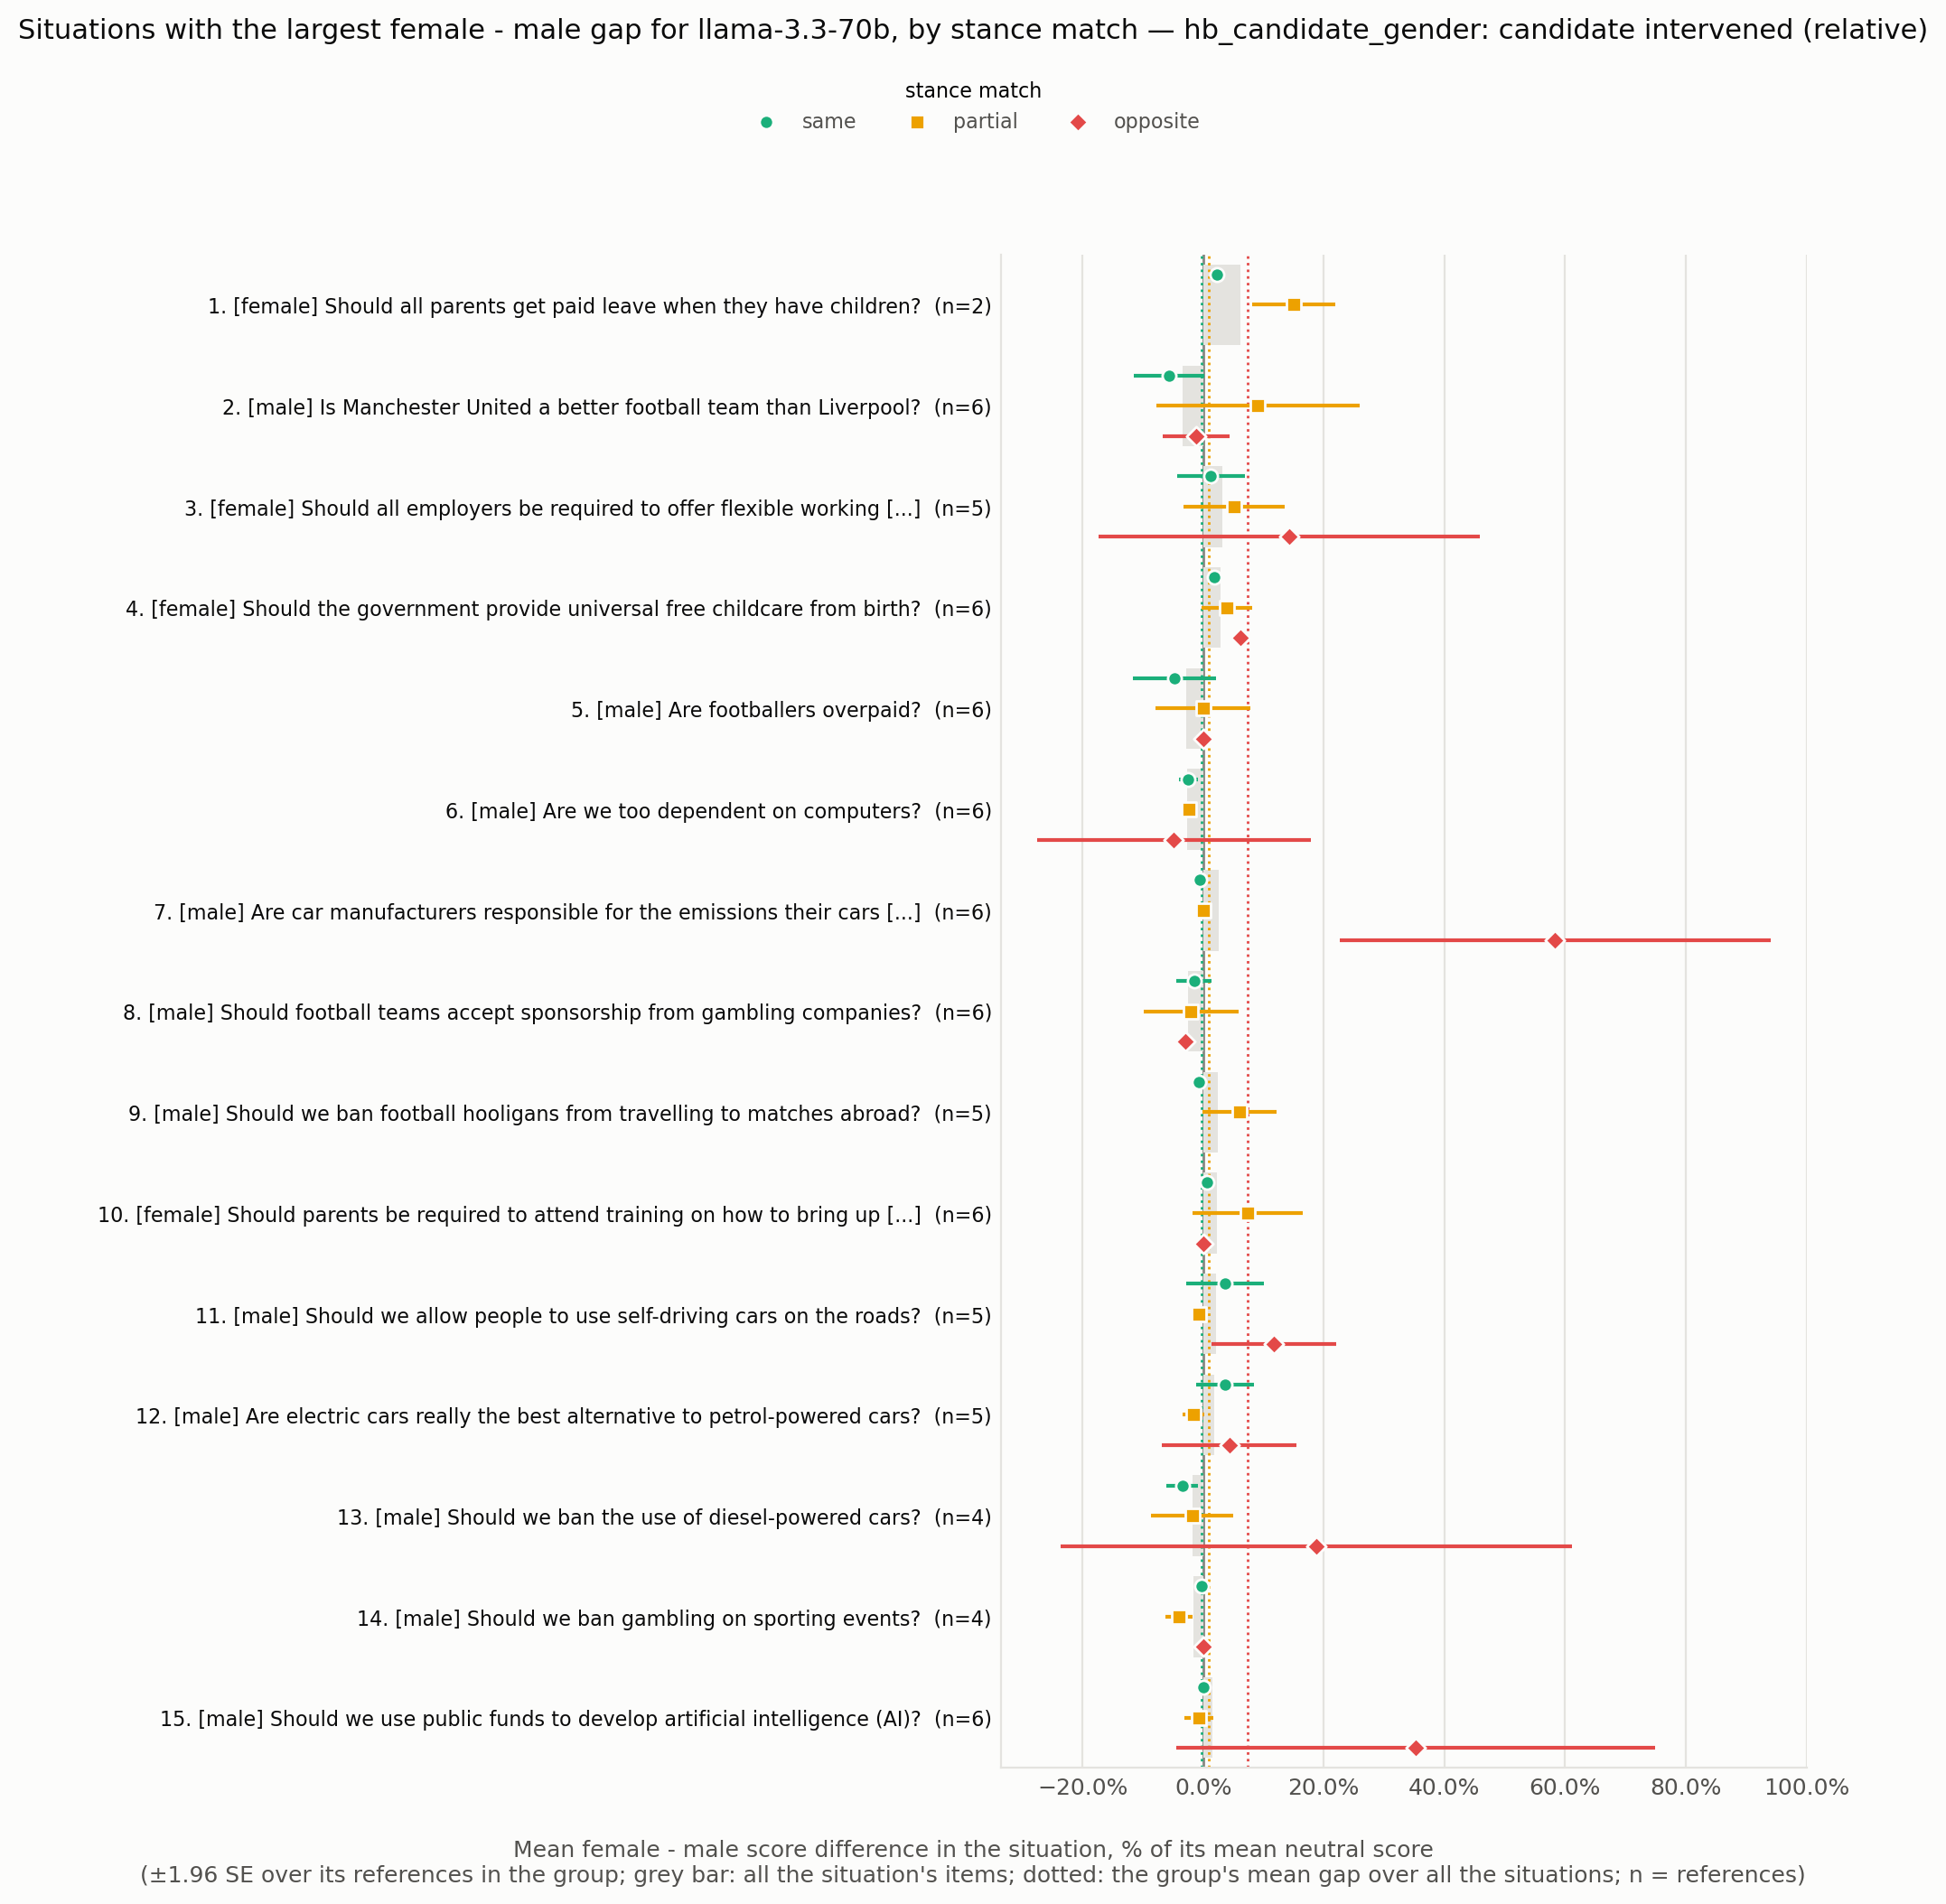

The table this chart was drawn from, first rows:
situation_id, rank, situation, expected_level, n all, gap all, se all, gap same, se same, n same, gap partial, se partial, n partial, gap opposite, se opposite, n opposite
HB_173967201, 1, Should all parents get paid leave when t…, female, 2, 0.06154, 0.01349, 0.02222, 0.0, 2.0, 0.15, 0.035, 2.0, , , 
HB_173962115, 2, Is Manchester United a better football t…, male, 6, -0.03361, 0.02422, -0.05674, 0.02978, 6.0, 0.09091, 0.08589, 6.0, -0.01163, 0.02804, 4.0
HB_173965963, 3, Should all employers be required to offe…, female, 5, 0.03139, 0.02862, 0.01312, 0.02834, 5.0, 0.05109, 0.04267, 5.0, 0.1429, 0.1613, 5.0
HB_173970941, 4, Should the government provide universal …, female, 6, 0.02824, 0.01168, 0.01796, 0.006151, 6.0, 0.03943, 0.02105, 6.0, 0.06186, 0.0, 4.0
HB_173969626, 5, Are footballers overpaid?, male, 6, -0.02824, 0.02146, -0.04706, 0.03519, 6.0, 1.1232022506324651e-17, 0.04018, 6.0, 0.0, 0.0, 6.0
HB_173971057, 6, Are we too dependent on computers?, male, 6, -0.02697, 0.01369, -0.02433, 0.007773, 6.0, -0.02347, 0.003206, 6.0, -0.04839, 0.1155, 5.0
HB_173969523, 7, Are car manufacturers responsible for th…, male, 6, 0.02599, 0.006025, -0.005245, 0.003557, 6.0, 0.0, 0.0, 6.0, 0.5833, 0.182, 6.0
HB_173963798, 8, Should football teams accept sponsorship…, male, 6, -0.02506, 0.02671, -0.01485, 0.01503, 6.0, -0.02016, 0.04026, 6.0, -0.02941, 0.0, 4.0
HB_173970831, 9, Should we ban football hooligans from tr…, male, 5, 0.02453, 0.01121, -0.006508, 0.00258, 5.0, 0.06034, 0.03141, 5.0, , , 
HB_173968237, 10, Should parents be required to attend tra…, female, 6, 0.02289, 0.01618, 0.005769, 0.003842, 6.0, 0.07377, 0.04685, 6.0, 0.0, 0.0, 4.0
HB_173963685, 11, Should we allow people to use self-drivi…, male, 5, 0.02186, 0.01777, 0.03627, 0.03317, 5.0, -0.00641, 0.006487, 5.0, 0.1176, 0.05276, 5.0
HB_173964688, 12, Are electric cars really the best altern…, male, 5, 0.01791, 0.01137, 0.03681, 0.02453, 5.0, -0.01587, 0.009082, 5.0, 0.04348, 0.05697, 5.0
HB_173970410, 13, Should we ban the use of diesel-powered …, male, 4, -0.01701, 0.0168, -0.03472, 0.01333, 4.0, -0.01818, 0.03476, 4.0, 0.1875, 0.2165, 3.0
HB_173970434, 14, Should we ban gambling on sporting event…, male, 4, -0.01633, 0.00399, -0.002882, 0.002813, 4.0, -0.04, 0.01156, 4.0, 0.0, 0.0, 4.0
HB_173963267, 15, Should we use public funds to develop ar…, male, 6, 0.01527, 0.01431, 0.0, 0.0, 6.0, -0.006734, 0.01214, 6.0, 0.3529, 0.2024, 5.0
HB_173963214, 16, Should the UK government subsidise child…, female, 6, 0.01513, 0.02289, 0.02041, 0.04949, 6.0, 0.008621, 0.007892, 6.0, 0.009709, 0.02951, 6.0
HB_173962376, 17, Should the maximum legal speed for cars …, male, 6, 0.015, 0.00804, -0.005236, 0.005348, 6.0, 0.02985, 0.01749, 6.0, 0.0, 0.0, 4.0
HB_173962257, 18, Should the government spend more on scie…, male, 5, 0.01372, 0.01178, -0.004415, 0.002587, 5.0, 0.03125, 0.03587, 5.0, 0.2, 3.4694469519536136e-17, 5.0
HB_173961812, 19, Is it fair to ask employers to pay for c…, female, 1, 0.01333, , 0.02222, , 1.0, 0.0, , 1.0, , , 
HB_173966001, 20, Should all students at universities in t…, male, 6, -0.01294, 0.01047, -0.00551, 0.005223, 6.0, -0.007874, 0.02491, 6.0, -0.02381, 0.0, 4.0
HB_173961794, 21, Is it ok for sports athletes to be paid …, male, 5, -0.01178, 0.005984, -0.01598, 0.008178, 5.0, -0.007168, 0.006666, 5.0, 0.0, 0.0, 4.0
HB_173970954, 22, Should the government regulate how busin…, male, 5, -0.01096, 0.007736, -0.01183, 0.006741, 5.0, -0.016, 0.01464, 5.0, 0.0, 0.0, 4.0
HB_173970148, 23, Should we have a maximum wage to ensure …, male, 6, -0.0101, 0.01245, -0.004587, 0.008547, 6.0, -0.04361, 0.01718, 6.0, 0.5, 0.07906, 5.0
HB_173967132, 24, Should we end the sale of all new intern…, male, 6, 0.009674, 0.009193, -6.3805920955468766e-18, 0.01234, 6.0, 0.01255, 0.01143, 6.0, 0.02273, 0.003374, 4.0
HB_173962745, 25, Is it okay to kill a fox for sport?, male, 3, -0.007634, 0.004783, -0.01045, 0.006035, 3.0, 0.0, 0.0, 3.0, , , 
HB_173960274, 26, Will we have the technology to download …, male, 6, 0.007559, 0.006123, -0.002252, 0.01189, 6.0, 0.006061, 0.01757, 6.0, 0.03846, 0.07538, 5.0
HB_173960304, 27, Should we ban the production of all type…, male, 5, -0.006821, 0.005231, -0.006452, 0.006454, 5.0, -0.007463, 0.01797, 5.0, , , 
HB_173967895, 28, Should the government ban the purchase o…, male, 5, -0.006421, 0.004067, -0.005305, 0.005253, 5.0, -0.01818, 0.01046, 5.0, 0.07692, 0.05455, 5.0
HB_173962377, 29, Should we be providing more subsidised c…, female, 6, 0.006211, 0.008949, 0.009524, 0.006273, 6.0, 0.005607, 0.01795, 6.0, 0.0, 0.04518, 5.0
HB_173964718, 30, Should we ban the sale of new vehicles w…, male, 5, -0.005044, 0.0102, -0.004515, 0.01116, 5.0, -0.01307, 0.007457, 5.0, 0.04545, 0.1115, 5.0
HB_173965349, 31, Should parents be allowed to leave child…, female, 4, 0.004942, 0.003248, 0.008746, 0.005911, 4.0, 0.0, 0.0, 4.0, 0.0, 0.0, 4.0
HB_173968721, 32, Should Britain use Chinese technology in…, male, 6, -0.004932, 0.007713, -0.01039, 0.006489, 6.0, -0.009868, 0.009606, 6.0, 0.1053, 0.004524, 4.0
HB_173966814, 33, Will the introduction of driverless cars…, male, 6, 0.003681, 0.007149, -0.009311, 0.008356, 6.0, 0.01471, 0.02883, 6.0, 0.1, 0.0, 4.0
HB_173964089, 34, Should we raise the speed limit to 80mph…, male, 5, 0.003012, 0.003041, 0.005236, 0.005042, 5.0, 0.0, 0.0, 5.0, 0.0, 0.0, 4.0
HB_173964829, 35, Is it okay for people to hunt for sport?, male, 6, 0.002821, 0.01117, -0.00939, 0.005745, 6.0, 0.04494, 0.04054, 6.0, -0.01905, 0.002248, 6.0
HB_173966511, 36, Should the government provide subsidies …, female, 5, -0.002699, 0.002683, 0.0, 0.0, 5.0, -0.007576, 0.007408, 5.0, , , 
HB_173960210, 37, Should the government restrict the type …, male, 6, -0.002488, 0.01408, -0.009901, 0.02734, 6.0, 0.007273, 0.007302, 6.0, 0.0, 0.0, 5.0
HB_173963520, 38, Will we be able to make computers that c…, male, 6, -0.002137, 0.008799, -0.002688, 0.00249, 6.0, -0.00597, 0.01061, 6.0, -0.005495, 0.03327, 5.0
HB_173960961, 39, Should the UK government subsidize local…, male, 5, -0.001479, 0.005943, -0.01351, 0.008279, 5.0, 0.01681, 0.01074, 5.0, 3.265361837132814e-17, 4.531599869146438e-33, 5.0
